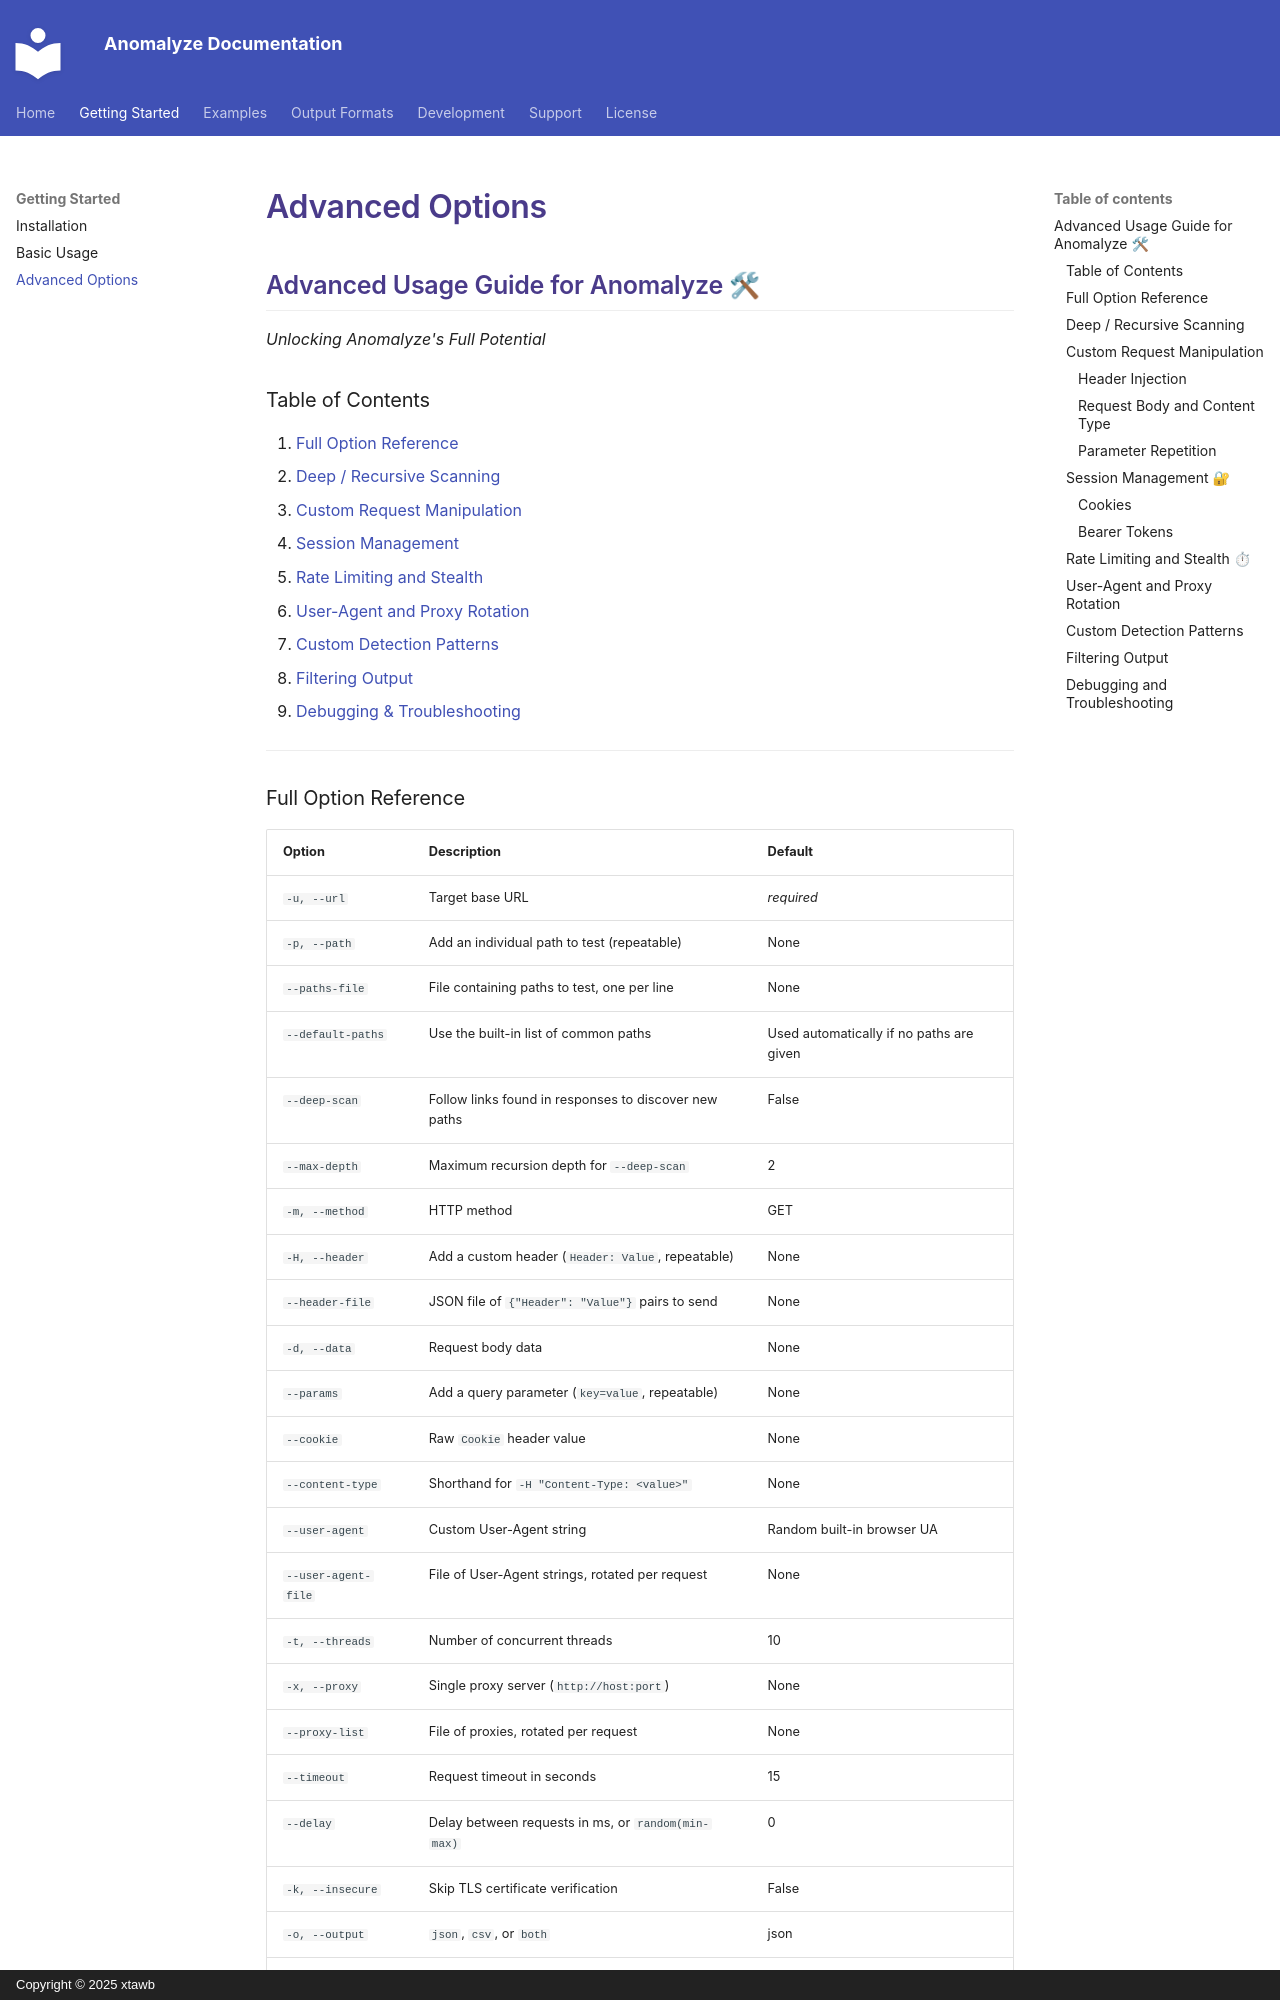

repository: xtawb/Anomalyze · page: advanced_options/index.html · generator: mkdocs · copyright: Copyright © 2025 xtawb

# Advanced Usage Guide for Anomalyze 🛠

*Unlocking Anomalyze's Full Potential*

## Table of Contents
1. [Full Option Reference](#full-option-reference)
2. [Deep / Recursive Scanning](#deep-recursive-scanning)
3. [Custom Request Manipulation](#custom-request-manipulation)
4. [Session Management](#session-management)
5. [Rate Limiting and Stealth](#rate-limiting-and-stealth)
6. [User-Agent and Proxy Rotation](#user-agent-and-proxy-rotation)
7. [Custom Detection Patterns](#custom-detection-patterns)
8. [Filtering Output](#filtering-output)
9. [Debugging & Troubleshooting](#debugging-and-troubleshooting)

---
